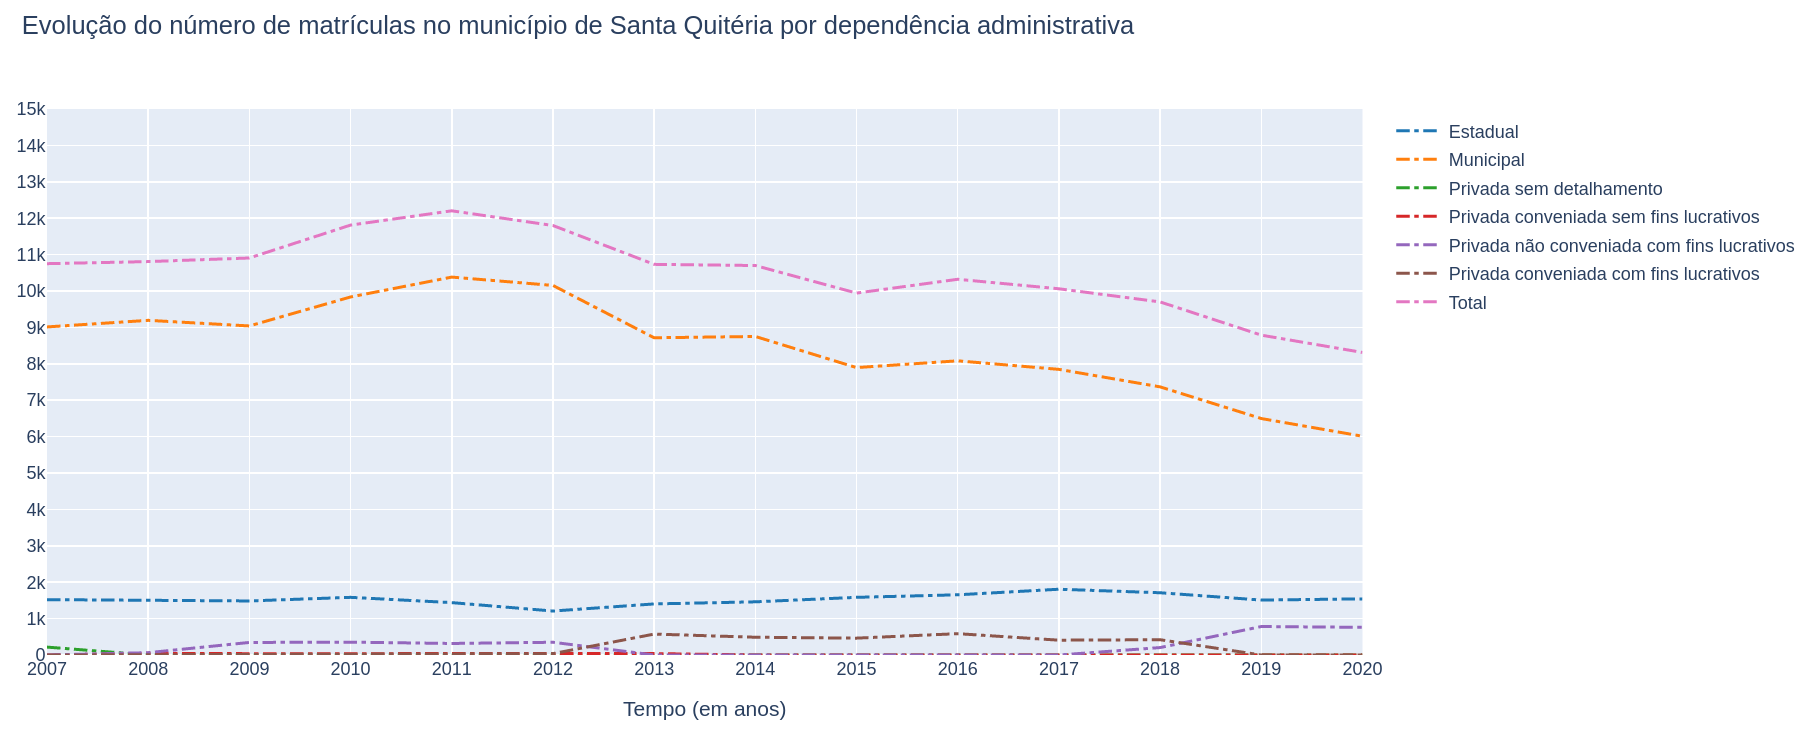

Source data for this figure (header and first rows):
Dependência Administrativa; 2007; 2008; 2009; 2010; 2011; 2012; 2013; 2014; 2015; 2016; 2017; 2018; 2019; 2020
Estadual; 1.521; 1.504; 1.485; 1.584; 1.439; 1.208; 1.403; 1.461; 1.584; 1.654; 1.807; 1.710; 1.509; 1.542
Municipal; 9.013; 9.194; 9.040; 9.836; 10.38; 10.15; 8.715; 8.751; 7.896; 8.082; 7.847; 7.366; 6.496; 6.010
Privada sem detalhamento; 217; 0; 0; 0; 0; 0; 0; 0; 0; 0; 0; 0; 0; 0
Privada conveniada sem fins lucrativos; 0; 46; 37; 38; 35; 50; 39; 0; 0; 0; 0; 0; 0; 0
Privada não conveniada com fins lucrativ…; 0; 64; 345; 353; 317; 350; 0; 0; 0; 0; 0; 204; 782; 760
Privada conveniada com fins lucrativos; 0; 0; 0; 0; 30; 38; 575; 488; 463; 586; 407; 420; 0; 0
Total; 10.75; 10.81; 10.91; 11.81; 12.2; 11.8; 10.73; 10.7; 9.943; 10.32; 10.06; 9.700; 8.787; 8.312
